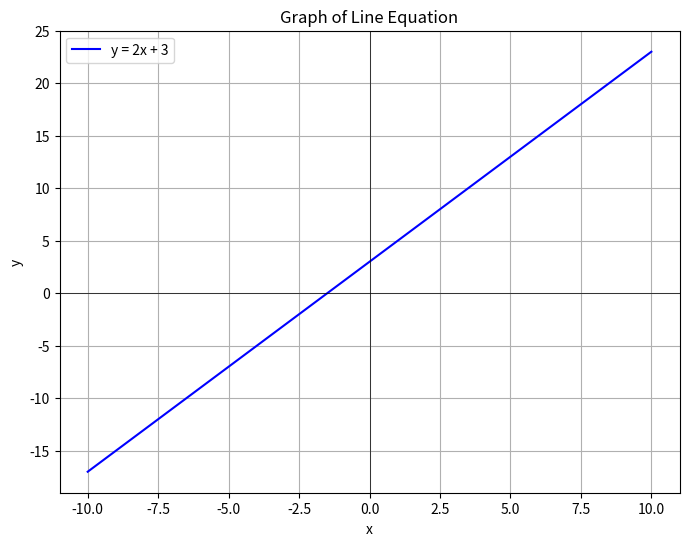

Generate this figure with matplotlib:
import numpy as np
import matplotlib.pyplot as plt

# Define the line equation function
def line_equation(x, m, c):
    return m * x + c

# Set the slope (m) and intercept (c)
m = 2    # Example: slope = 2
c = 3    # Example: y-intercept = 3

# Generate x values
x = np.linspace(-10, 10, 400)  # From -10 to 10

# Calculate y values
y = line_equation(x, m, c)

# Plotting
plt.figure(figsize=(8, 6))
plt.plot(x, y, label=f'y = {m}x + {c}', color='blue')
plt.title('Graph of Line Equation')
plt.xlabel('x')
plt.ylabel('y')
plt.axhline(0, color='black', linewidth=0.5)  # x-axis
plt.axvline(0, color='black', linewidth=0.5)  # y-axis
plt.grid(True)
plt.legend()
plt.show()
